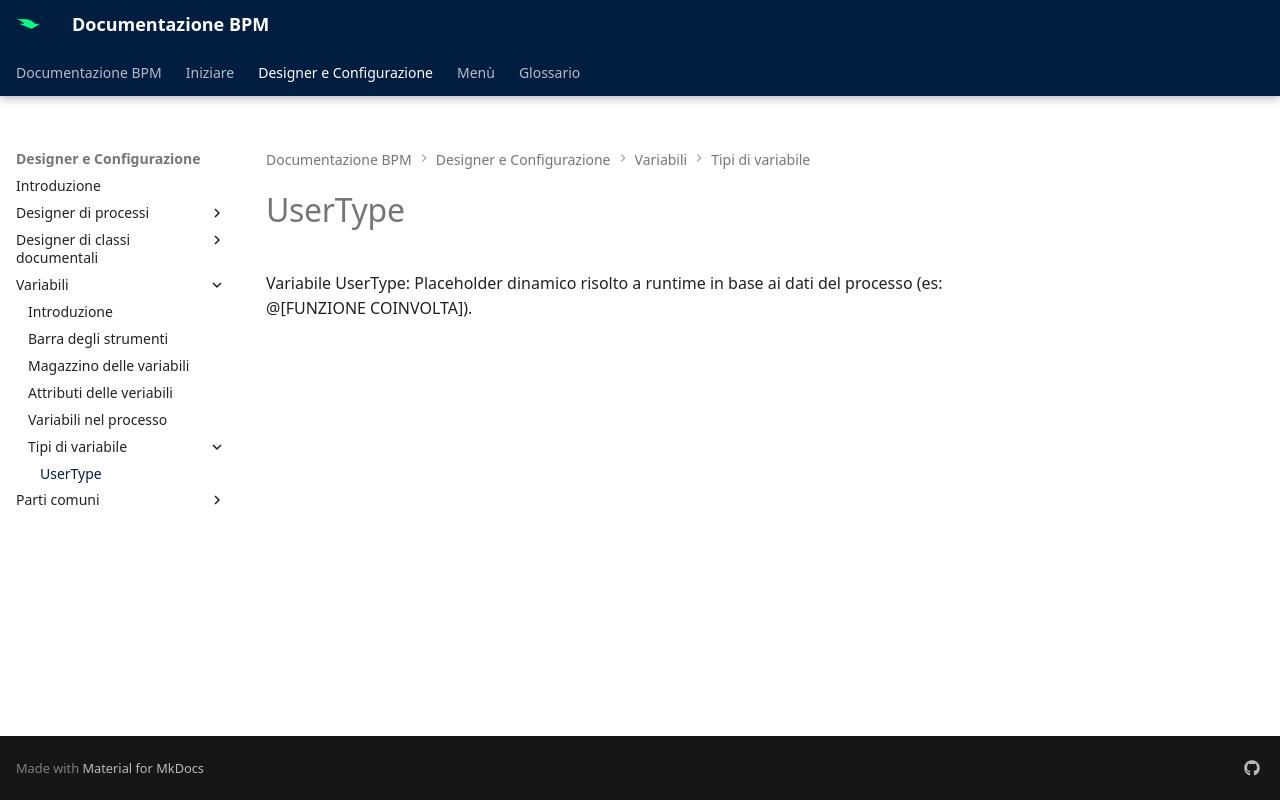

repository: centrosoftware-dev/bpm-docs · page: designer-config/variables/types/usertype/index.html · generator: mkdocs

# UserType

Variabile UserType: Placeholder dinamico risolto a runtime in base ai dati del processo (es: @[FUNZIONE COINVOLTA]).
